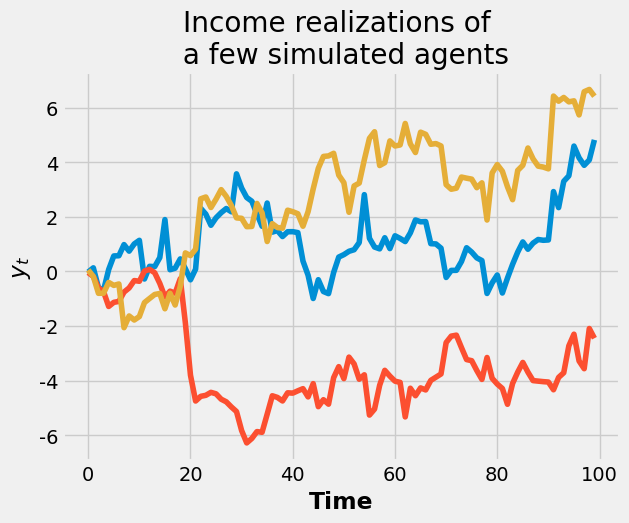
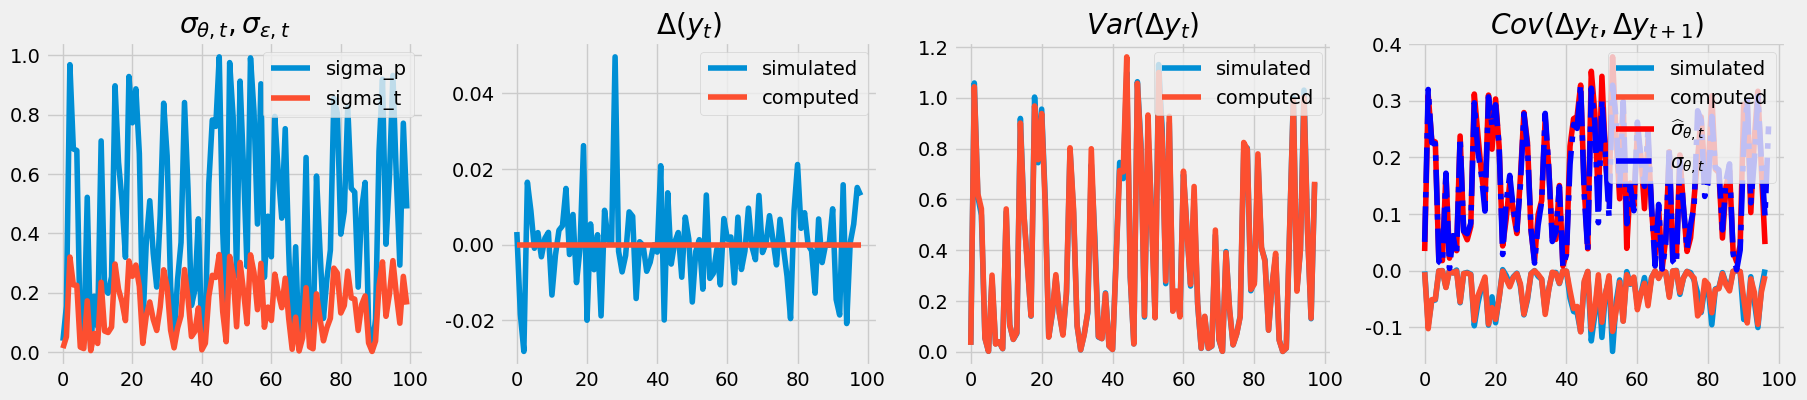
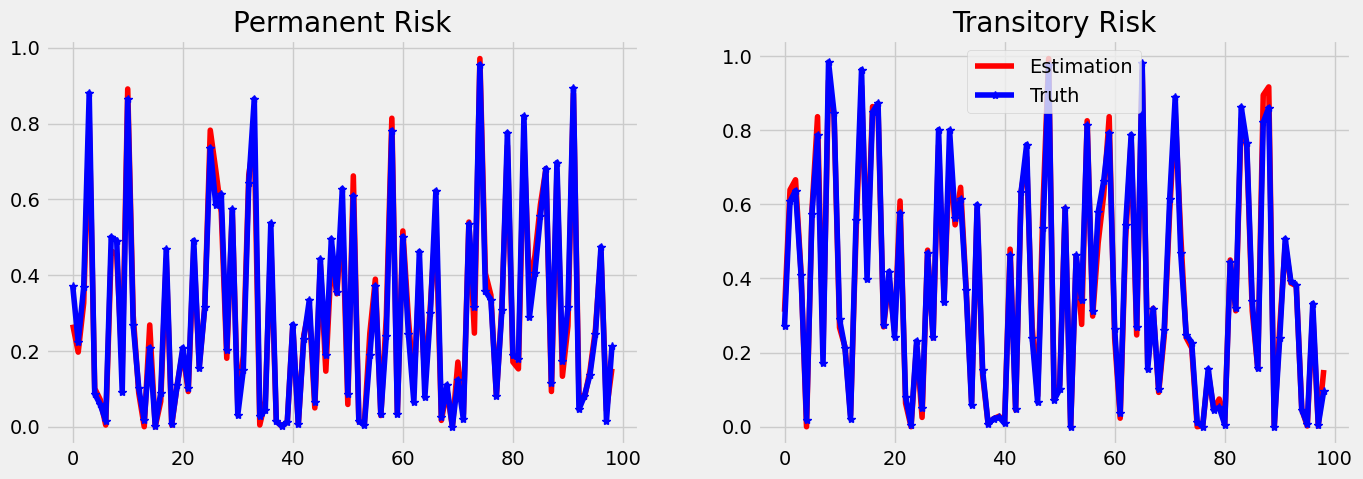

These figures' Python source, in order:
# ---
# jupyter:
#   jupytext:
#     cell_metadata_json: true
#     formats: ipynb,py:light
#     text_representation:
#       extension: .py
#       format_name: light
#       format_version: '1.5'
#       jupytext_version: 1.11.2
#   kernelspec:
#     display_name: Python 3 (ipykernel)
#     language: python
#     name: python3
# ---

# ## Permanent-transitory income process and income risk estimation
# - Author: Tao Wang
# - Date: Sep, 2022
#
# This notebook includes the code that 
#    - simulates cross-sectional realizations
#    - simulates and computes population moments
#    - estimates income risk parameters using GMM/SMM method
#    - that involves time-aggregation, e.g., monthly income progress aggregated into yearly income. 

# ### Income progress 
#
# \begin{equation}
# \begin{split}
# & y_{i,t} = \underbrace{p_{i,t}}_{\text{Permanent component}} + \underbrace{\mu_{i,t}}_{\text{Transitory component}}\\& \mu_{i,t} = \underbrace{\underbrace{\theta_{i,t}}_{\text{Transitory shock}} + \phi \theta_{i,t-1}}_{\text{MA(1)}} \\
# & p_{i,t} = p_{i,t-1} + \underbrace{\psi_{i,t}}_{\text{Permanent shock}} \\
# & \theta_{i,t} \sim N(\frac{-\sigma^2_{\theta}}{2}, \sigma^2_{\theta}) \\
# & \psi_{i,t} \sim N(\frac{-\sigma^2_{\psi}}{2}, \sigma^2_{\psi})
# \end{split}
# \end{equation}
#
# A few things:
#
# - The simulation functionality of the code allows $\phi$ to be non-zero--allowing for the serial correlation of transitory component. But the income risk estimation now only works for the case $\phi=0$: a purely transitory shock, or MA(0).
# - The code can handle either constant or time-varying risks, i.e., $\sigma^2_{\psi,t}$ and $\sigma^2_{\theta,t}$
# - The code also allows one to specify a stochastic process of $\sigma^2_{\psi,t}$, by making it an AR(1), with the coefficient of $\rho$ and the size of the shock to be $\sigma_\epsilon$. 

# +
import numpy as np
from scipy.optimize import minimize
from scipy.optimize import root 
import copy as cp
import matplotlib.pyplot as plt

## figure plotting configurations


plt.style.use('fivethirtyeight')
plt.rcParams["font.family"] = "Times New Roman" #'serif'
plt.rcParams['font.serif'] = 'Ubuntu'
plt.rcParams['font.monospace'] = 'Ubuntu Mono'
plt.rcParams['axes.labelweight'] = 'bold'


# + {"code_folding": [2, 10]}
## some help functions that are useful in numerical estimations 

def toVec(ma_coeffs,
          sigmas,
          t,
          ma_q):
    assert ma_coeffs.shape == (ma_q,)
    assert sigmas.shape == (2, t)
    return np.hstack([ma_coeffs.flatten(), sigmas.flatten()])

def toPara(vec,
           t,
           ma_q):
    assert len(vec) == 2*t + ma_q
    return vec[:ma_q-1], vec[ma_q:].reshape(2,t)


# + {"code_folding": [3, 18, 40, 44, 55, 75, 89, 97, 112, 138, 172, 176, 217, 231, 247, 267, 295, 313, 340, 358, 363, 368, 373, 378, 383, 398, 426, 449, 463, 467, 496, 501, 513]}
## A class of integrated moving average process, trend/cycle process allowing for serial correlation of transitory shocks
## This corresponds to the permanent-transitory income process in the literature. 

class IMAProcess:
    '''
    inputs
    ------
    t: int, number of periods of the series
    process_para, a dictionary, includes 
       - ma_coeffs: size of q for MA(q),  moving average coefficients of transitory shocks. q = 0 by default.
         only q =0 or 1 is implemented so far. 
       - sigmas:  size of 2 x t, the sizes of permanent and transitory risks and possibly time-varying 
       In the case of stochastic volatility with constant transitory volatility and path-dependent permanent volatility, following parameters are used as well
       
       - rho: how persistent the innovation to permanent risks is
       - gamma: size of the innovation 
       - sigma_eps: constant transitory volatility 
    '''
    def __init__(self,
                 t = 100,                   ## length of sample period  
                 #n_periods = np.array([1]), ## # of periods for time aggregation 
                 ma_coeffs = np.ones(1),    
                 #sigmas = np.ones([2,100]),
                ):
        #self.process_para = process_para
        self.ma_coeffs = ma_coeffs
        self.ma_q = self.ma_coeffs.shape[0]
        self.t = t
        self.sigmas =  np.ones([2,t])
        self.n_agg = 12
        self.init_sigmas = np.array([0.1,0.1])
        self.init_sv = np.array([0.1,0.1])
        
        ## stochastic vol paras
        
        self.rho = 0.5
        self.gamma = 0.001
        self.sigma_eps = 0.1/12
        
    ## auxiliary function for ma cum sum
    def cumshocks(self,
                  shocks,
                  ma_coeffs):
        cum = []
        for i in range(len(shocks)):
            #print(shocks[i])
            #print(sum([ma_coeffs[back]*shocks[i-back] for back in range(len(ma_coeffs))]))
            cum.append(sum([ma_coeffs[back]*shocks[i-back] for back in range(len(ma_coeffs))]))
        return np.array(cum)         


##########
## new ###
##########
        
    def SimulateSeries(self,
                       n_sim = 200):
        t = self.t 
        ma_coeffs = self.ma_coeffs
        sigmas = self.sigmas
        np.random.seed(12345)                 
        p_draws = np.multiply(np.random.randn(n_sim*t).reshape([n_sim,t]), 
                              np.tile(sigmas[0,:],[n_sim,1]))  # draw permanent shocks
        np.random.seed(12342)
        t_draws = np.multiply(np.random.randn(n_sim*t).reshape([n_sim,t]), 
                              np.tile(sigmas[1,:],[n_sim,1]))  ## draw one-period transitory shocks
    
        t_draws_cum = np.array( [self.cumshocks(shocks = t_draws[i,:],
                                                ma_coeffs = ma_coeffs) 
                                 for i in range(n_sim)]
                              )
        series = np.cumsum(p_draws,axis = 1) + t_draws_cum 
        self.simulated = series
        return self.simulated 
       
    def SimulatedMoments(self):
        series = self.simulated 
        
        ## the first difference 
        diff = np.diff(series,axis=1)
        
        ## moments of first diff
        mean_diff = np.mean(diff,axis = 0)
        varcov_diff = np.cov(diff.T)
        
        self.SimMoms = {'Mean':mean_diff,
                       'Var':varcov_diff}
        return self.SimMoms
    
    def TimeAggregate(self):
        n_agg = self.n_agg
        simulated = self.simulated
        t = self.t
        simulated_agg = np.array([np.sum(simulated[:,i-n_agg:i],axis=1) for i in range(n_agg,t+1)]).T
        self.simulated_agg = simulated_agg
        return self.simulated_agg
    
    def SimulateMomentsAgg(self):
        series_agg = self.simulated_agg 
        
        ## the first difference 
        diff = np.diff(series_agg,
                       axis = 1)
        ## moments of first diff
        mean_diff = np.mean(diff,axis = 0)
        varcov_diff = np.cov(diff.T)
        
        self.SimAggMoms = {'Mean':mean_diff,
                           'Var':varcov_diff}
        return self.SimAggMoms

    
    def ComputeMomentsAgg(self):
        n_agg = self.n_agg
        sigmas = self.sigmas
        sigmas_theta = sigmas[0,:]
        sigmas_eps = sigmas[1,:]
        
        n = n_agg 
        t = self.t 
        
        t_truc = t - 2*n 
        
        ## prepare the locations for var-cov matrix 
        var_cov = np.zeros([t,t])
        
        ## prepare a (2n-1) x 1  vector [1,2...n,n-1..1]
        M_vec0 = np.arange(n-1)+1
        M_vec1 = np.flip(np.arange(n)+1)  
        M_vec =  np.concatenate((M_vec0,M_vec1))
        
        ## prepare a 2n x 1 vector [-1,-1...,1,1]
        I_vec0 = - np.ones(n)
        I_vec1 = np.ones(n)
        I_vec =  np.concatenate((I_vec0,I_vec1))
        
        for i in np.arange(t_truc)+n:
            for k in np.arange(n)+1:   ## !!!need to check here. 
                var_cov[i,i+k] = ( sum(M_vec[k:]*M_vec[:-k]*sigmas_theta[i+1-n:i+n-k]**2)
                                  + sum(I_vec[k:]*I_vec[:-k]*sigmas_eps[i-n:i+n-k]**2) ) # need to check 
                var_cov[i+k,i] = var_cov[i,i+k]
            var_cov[i,i] = sum(M_vec**2*sigmas_theta[i+1-n:i+n]**2)
        
        self.Moments_Agg = var_cov
        return self.Moments_Agg
    
    def ComputeGenMoments(self):
        ## parameters 
        t = self.t 
        sigmas = self.sigmas
        p_sigmas = sigmas[0,:]
        t_sigmas = sigmas[1,:]
        
        ## generalized moments 
        mean_diff = np.zeros(t)[1:] 
        ## varcov is basically the variance covariance of first difference of income of this IMA(q) process
        ## Cov(delta y_t - delta y_{t+k}) forall k for all t
        varcov_diff =  np.asmatrix( np.zeros((t)**2).reshape([t,t]) )
        
        for i in range(t):
            autocovf_this = p_sigmas[i]**2 + t_sigmas[i]**2 + t_sigmas[i-1]**2
            varcov_diff[i,i] = autocovf_this
            try:
                varcov_diff[i,i+1] = - t_sigmas[i]**2
                varcov_diff[i+1,i] = - t_sigmas[i]**2            
            except:
                pass
        varcov_diff = varcov_diff[1:,1:]
        self.GenMoms = {'Mean':mean_diff,
                       'Var':varcov_diff}
        return self.GenMoms
    
    def GetDataMoments(self,
                      data_moms_dct):
        self.data_moms_dct = data_moms_dct
        
    def GetDataMomentsAgg(self,
                          data_moms_agg_dct):
        self.data_moms_agg_dct = data_moms_agg_dct    

        
    def ObjFunc(self,
                para):
        data_moms_dct = self.data_moms_dct
        t = self.t
        ma_q = self.ma_q
        ma_coeffs,sigmas = toPara(para,
                                  t,
                                  ma_q)
        self.ma_coeffs = ma_coeffs
        self.sigmas = sigmas
        model_moms_dct = self.ComputeGenMoments() 
        model_moms = np.array([model_moms_dct[key] for key in ['Var']]).flatten()
        data_moms = np.array([data_moms_dct[key] for key in ['Var']]).flatten()
        diff = np.linalg.norm(model_moms - data_moms)
        return diff
    
    def EstimatePara(self,
                     method = 'CG',
                     bounds = None,
                     para_guess = None,
                     options = {'disp':True}):
        t = self.t
        ma_q = self.ma_q
        
        para_est = minimize(self.ObjFunc,
                            x0 = para_guess,
                            method = method,
                            bounds = bounds,
                            options = options)['x']
        
        self.para_est = toPara(para_est,
                               t,
                               ma_q)
        
        return self.para_est    
    
    def EstimateParaRoot(self,
                         para_guess = None):
        t = self.t
        ma_q = self.ma_q
        
        para_est = root(self.ObjFunc,
                       x0 = para_guess)['x']
        
        self.para_est = toPara(para_est,
                               t,
                               ma_q)
        
        return self.para_est 
    
    def ObjFuncSim(self,
                   para_sim):
        data_moms_dct = self.data_moms_dct
        t = self.t
        ma_q = self.ma_q
        ma_coeffs,sigmas = toPara(para_sim,
                                  t,
                                  ma_q)
        self.ma_coeffs = ma_coeffs
        self.sigmas = sigmas
        model_moms_dct = self.SimulatedMoments()  
        model_moms = np.array([model_moms_dct[key] for key in ['Var']]).flatten()
        data_moms = np.array([data_moms_dct[key] for key in ['Var']]).flatten()
        diff = np.linalg.norm(model_moms - data_moms)
        return diff
        
    def EstimateParabySim(self,
                          method = 'CG',
                          bounds = None,
                          para_guess = None,
                          options = {'disp':True}):
        t = self.t
        ma_q = self.ma_q
        
        para_est_sim = minimize(self.ObjFuncSim,
                                x0 = para_guess,
                                method = method,
                                bounds = bounds,
                                options = options)['x']
        
        self.para_est_sim = toPara(para_est_sim,
                                   t,
                                   ma_q)
        
        return self.para_est_sim    
    
    def ObjFuncAgg(self,
                   para_agg):
        data_moms_agg_dct = self.data_moms_agg_dct
        t = self.t
        ma_q = self.ma_q
        n_periods = self.n_periods
        ma_coeffs,sigmas = toPara(para_agg,
                                  t,
                                  ma_q)
        new_instance = cp.deepcopy(self)
        new_instance.t = t   
        new_instance.ma_coeffs = ma_coeffs
        new_instance.sigmas = sigmas
        model_series_sim = new_instance.SimulateSeries() 
        model_series_agg = new_instance.TimeAggregate(n_periods = n_periods)
        model_moms_agg_dct = new_instance.SimulateMomentsAgg()
        
        model_moms = np.array([model_moms_agg_dct[key] for key in ['Var']]).flatten()
        data_moms = np.array([data_moms_agg_dct[key] for key in ['Var']]).flatten()
        if len(model_moms) > len(data_moms):
            n_burn = len(model_moms) - len(data_moms)
            model_moms = model_moms[n_burn:]
        if len(model_moms) < len(data_moms):
            n_burn = -(len(model_moms) - len(data_moms))
            data_moms = data_moms[n_burn:]
        diff = np.linalg.norm(model_moms - data_moms)
        return diff
    
    def EstimateParaAgg(self,
                        method = 'CG',
                        bounds = None,
                        para_guess = None,
                        options = {'disp':True}):
        t = self.t
        ma_q = self.ma_q
        para_est_agg = minimize(self.ObjFuncAgg,
                                x0 = para_guess,
                                method = method,
                                bounds = bounds,
                                options = options)['x']
        
        self.para_est_agg = toPara(para_est_agg,
                                   t,
                                   ma_q)
        return self.para_est_agg  
    
    def ObjFuncAggCompute(self,
                          para_agg):
        data_moms_agg_dct = self.data_moms_agg_dct
        t = self.t
        ma_q = self.ma_q
        ma_coeffs,sigmas = toPara(para_agg,
                                  t,
                                  ma_q)
        new_instance = cp.deepcopy(self)
        new_instance.t = t   
        new_instance.ma_coeffs = ma_coeffs
        new_instance.sigmas = sigmas
        #model_series_sim = new_instance.SimulateSeries() 
        #model_series_agg = new_instance.TimeAggregate(n_periods = n_periods)
        model_moms_agg_dct = new_instance.ComputeMomentsAgg()
        
        model_moms = np.array([model_moms_agg_dct[key] for key in ['Var']]).flatten()
        data_moms = np.array([data_moms_agg_dct[key] for key in ['Var']]).flatten()
        if len(model_moms) > len(data_moms):
            n_burn = len(model_moms) - len(data_moms)
            model_moms = model_moms[n_burn:]
        if len(model_moms) < len(data_moms):
            n_burn = -(len(model_moms) - len(data_moms))
            data_moms = data_moms[n_burn:]
        diff = np.linalg.norm(model_moms - data_moms)
        return diff
    
    def EstimateParaAggCompute(self,
                               method = 'Nelder-Mead',
                               bounds = None,
                               para_guess = None,
                               options = {'disp':True}):
        t = self.t
        ma_q = self.ma_q
        para_est_agg = minimize(self.ObjFuncAggCompute,
                                x0 = para_guess,
                                method = method,
                                bounds = bounds,
                                options = options)['x']
        
        self.para_est_agg_compute = toPara(para_est_agg,
                                           t,
                                           ma_q)
        return self.para_est_agg_compute  
    
    def Autocovar(self,
                  step = 1):
        cov_var = self.SimMoms['Var']
        if step >= 0:
            autovar = np.array([cov_var[i,i+step] for i in range(len(cov_var)-1)])
        if step < 0:
            autovar = np.array([cov_var[i+step,i] for i in range(abs(step),len(cov_var)-1)]) 
        self.autovar = autovar
        return self.autovar
    
    def AutocovarComp(self,
                  step = 1):
        cov_var = self.GenMoms['Var']
        if step >= 0:
            autovar = np.array([cov_var[i,i+step] for i in range(len(cov_var)-1)])
        if step < 0:
            autovar = np.array([cov_var[i+step,i] for i in range(abs(step),len(cov_var)-1)]) 
        self.autovarGen = autovar
        return self.autovarGen
    
    def AutocovarAgg(self,
                     step = 0):
        cov_var = self.SimAggMoms['Var']
        if step >=0:
            autovar = np.array([cov_var[i,i+step] for i in range(len(cov_var)-1)]) 
        if step < 0:
            autovar = np.array([cov_var[i,i+step] for i in range(abs(step),len(cov_var)-1)]) 
        self.autovar = autovar
        self.autovaragg = autovar

        return self.autovaragg 
    
    
###################
#### stochastic vols 
###################

    
    ## simulated cross sectional vols before time aggregation, i.e. monthly 
    
    def SimulateSVols(self,
                      n_sim = 200):
        rho = self.rho
        gamma = self.gamma
        sigma_eps = self.sigma_eps
        t = self.t
        t_burn = int(0.1*t)
        t_long = t + t_burn 
        init_sigmas = self.init_sigmas        
        sigmas_eps = sigma_eps*np.ones([n_sim,t_long])
        sigmas_theta = np.empty([n_sim,t_long])
        sigmas_theta[:,0] = 0.001
        
        np.random.seed(1235)
        mu_draws = gamma*np.random.randn(n_sim*t_long).reshape([n_sim,t_long]) 
        
        for i in range(n_sim):
            for j in range(t_long-1):
                sigmas_theta[i,j+1] = np.sqrt(np.exp(rho*np.log(sigmas_theta[i,j]**2) + mu_draws[i,j+1]))
        
        self.sigmas_theta_sim = sigmas_theta[:,t_burn:]
        self.sigmas_eps_sim = sigmas_eps[:,t_burn:]
        self.vols_sim = sigmas_theta**2 + sigmas_eps**2
    
        return self.vols_sim 
    
    ## time aggregated cross sectional vols
    
    def SimulateSVolsAgg(self):
        n_agg = self.n_agg 
        # get the simulate monthly volatility 
        sigmas_theta_sim = self.sigmas_theta_sim
        sigmas_eps_sim =  self.sigmas_eps_sim
        
        ## create locations for yearly volatility 
        nsim, t = sigmas_theta_sim.shape
        vols_sim_agg = np.empty_like(sigmas_theta_sim)
        
        
        ## fill the volatility  
        for i in range (nsim):
            for j in range(t):
                vols_theta_this = sum([(n_agg-k-1)**2*self.hstep_sigma_theta(sigmas_theta_sim[i,j],k) for k in range(n_agg)])
                vols_eps_this = n_agg**2*sigmas_eps_sim[i,j]**2
                vols_sim_agg[i,j] = vols_theta_this + vols_eps_this
                
        self.vols_sim_agg = vols_sim_agg
        return self.vols_sim_agg
    
    ## moms of time aggregated vols
                        
    def SimulateSVolsAggMoms(self):
        vols_sim_agg = self.vols_sim_agg
        vols_agg_av = np.mean(vols_sim_agg)
        vols_agg_cov = np.cov(vols_sim_agg.T)
        vols_agg_atv = np.empty(self.n_agg)
        
        for k in range(self.n_agg):
            vols_agg_atv[k] = np.mean([vols_agg_cov[i,i+k] for i in range(self.t) if i< (self.t-k)])
        
        self.vols_agg_sim_moms = {'Mean':vols_agg_av,
                                  'Var':vols_agg_cov,
                                 'ATV':vols_agg_atv}
        return self.vols_agg_sim_moms 
    
    def GetDataMomentsVolsAgg(self,
                              data_vols_moms_agg_dct):
        self.data_vols_moms_agg_dct = data_vols_moms_agg_dct 

    def ObjFuncAggVols(self,
                       para_vols_agg):
        
        self.rho,self.gamma,self.sigma_eps = para_vols_agg
        
        ## data agg vols
        data_vols_moms_agg_dct = self.data_vols_moms_agg_dct
        
        new_instance = cp.deepcopy(self)
        new_instance.SimulateSVols()
        new_instance.SimulateSVolsAgg()
        model_vols_moms_agg_dct = new_instance.SimulateSVolsAggMoms()
        #print(model_vols_moms_agg_dct)
        
        ## criteria 
        model_moms = np.array([model_vols_moms_agg_dct[key] for key in ['ATV']]).flatten()
        model_moms = np.hstack([model_moms, model_vols_moms_agg_dct['Mean']])
        data_moms = np.array([data_vols_moms_agg_dct[key] for key in ['ATV']]).flatten()
        data_moms = np.hstack([data_moms, data_vols_moms_agg_dct['Mean']])
        
        if len(model_moms) > len(data_moms):
            n_burn = len(model_moms) - len(data_moms)
            model_moms = model_moms[n_burn:]
        if len(model_moms) < len(data_moms):
            n_burn = -(len(model_moms) - len(data_moms))
            data_moms = data_moms[n_burn:]
        diff = np.linalg.norm(model_moms - data_moms)
        return diff
    
    def EstimateSVolsParaAgg(self,
                             method = 'Nelder-Mead',
                             bounds = None,
                             para_guess = (0.7,0.01,0.01),
                             options = {'disp':True}):
        self.para_svols_est_agg = minimize(self.ObjFuncAggVols,
                                           x0 = para_guess,
                                           method = method,
                                           bounds = bounds,
                                           options = options)['x']

        return self.para_svols_est_agg 


#################
## other funcs
##################
    def hstep_sigma_theta(self,
                          sigma_theta_now,
                          k):
        k_step_sigma_theta = self.rho**k*np.exp(-0.5*self.gamma)*(sigma_theta_now**2)
        return k_step_sigma_theta
# + {"code_folding": []}
if __name__ == "__main__":
    
    ## Simulate series using some fake parameters. 

    t = 100
    ma_nosa = np.array([1])  ## ma coefficient without serial correlation
    p_sigmas = np.random.uniform(0,1,t) ## allowing for time-variant shocks 
    pt_ratio = 0.33
    t_sigmas = pt_ratio * p_sigmas # sizes of the time-varying permanent volatility
    sigmas = np.array([p_sigmas,
                       t_sigmas])

    dt = IMAProcess(t = t,
             ma_coeffs = ma_nosa)
    dt.sigmas = sigmas
    sim_data = dt.SimulateSeries(n_sim = 2000)
    sim_moms = dt.SimulatedMoments()


# + {"code_folding": []}
if __name__ == "__main__":
    
    ## plot the simulated data for 10 individuals 
    
    plt.plot(sim_data[0,:])
    plt.plot(sim_data[1,:])
    plt.plot(sim_data[3,:])
    plt.xlabel('Time')
    plt.ylabel(r'$y_t$')
    plt.title('Income realizations of \n a few simulated agents')

# + {"code_folding": [0]}
if __name__ == "__main__":
    ## get the computed moments 

    comp_moms = dt.ComputeGenMoments()
    av_comp = comp_moms['Mean']
    cov_var_comp = comp_moms['Var']
    var_comp = dt.AutocovarComp(step=0) #np.diagonal(cov_var_comp)
    autovarb1_comp = dt.AutocovarComp(step=-1)  #np.array([cov_var_comp[i,i+1] for i in range(len(cov_var_comp)-1)]) 
    
    
    ## get the simulated moments 
    sim_moms = dt.SimulatedMoments()
    av = sim_moms['Mean']
    cov_var = sim_moms['Var']
    var = dt.Autocovar(step = 0)   #= np.diagonal(cov_var)
    autovarb1 = dt.Autocovar(step = -1) #np.array([cov_var[i,i+1] for i in range(len(cov_var)-1)]) 

# + {"code_folding": [0]}
if __name__ == "__main__":

    ## plot simulated moments of first diff 

    plt.figure(figsize=(20,4))

    plt.subplot(1,4,1)
    plt.title(r'$\sigma_{\theta,t},\sigma_{\epsilon,t}$')
    plt.plot(p_sigmas,label='sigma_p')
    plt.plot(t_sigmas,label='sigma_t')
    plt.legend(loc=0)

    plt.subplot(1,4,2)
    plt.title(r'$\Delta(y_t)$')
    plt.plot(av,label='simulated')
    plt.plot(av_comp,label='computed')
    plt.legend(loc=0)

    plt.subplot(1,4,3)
    plt.title(r'$Var(\Delta y_t)$')
    plt.plot(var,label='simulated')
    plt.plot(var_comp,label='computed')
    plt.legend(loc=0)

    plt.subplot(1,4,4)
    plt.title(r'$Cov(\Delta y_t,\Delta y_{t+1})$')
    plt.plot(autovarb1,label='simulated')
    plt.plot(autovarb1_comp,label='computed')
    plt.legend(loc = 0)
# -

if __name__ == "__main__":

    ## Since transitory risk is equal to autocovariance of first-difference,
    ## we can easily check if the estimated transitory risks are equal to the assigned level.

    sigma_t_est = np.array(np.sqrt(abs(autovarb1)))
    plt.plot(sigma_t_est,'r-',label=r'$\widehat \sigma_{\theta,t}$')
    plt.plot(t_sigmas[1:-1],'b-.',label=r'$\sigma_{\theta,t}$')  # the head and tail trimmed
    plt.legend(loc=1)

# + [markdown] {"code_folding": []}
# ### Estimating income risks using fake data 

# + {"code_folding": []}
if __name__ == "__main__":
    
    
    ## some fake data moments with alternative parameters
    
    ## both p and t risks are draws
    p_sigmas_draw = np.random.uniform(0,1,t)
    t_sigmas_draw = np.random.uniform(0,1,t)

    sigmas_fake = np.array([p_sigmas_draw,
                       t_sigmas_draw])

    dt_fake = IMAProcess(t = t,
                  ma_coeffs = ma_nosa)
    dt_fake.sigmas = sigmas_fake
    data_fake = dt_fake.SimulateSeries(n_sim = 2000)
    moms_fake = dt_fake.SimulatedMoments()

# + {"code_folding": [0]}
if __name__ == "__main__":

    ## estimation of income risks 

    dt_est = cp.deepcopy(dt)
    dt_est.GetDataMoments(moms_fake)

    para_guess_this = np.ones(2*t  + dt_est.ma_q)  # make sure the length of the parameters are right 

    para_est = dt_est.EstimatePara(method='BFGS',
                                   para_guess = para_guess_this)

# + {"code_folding": [0]}
if __name__ == "__main__":

    ## check the estimation and true parameters 

    fig = plt.figure(figsize=([15,5]))

    plt.subplot(1,2,1)
    plt.title('Permanent Risk')
    plt.plot(dt_est.para_est[1][0][1:].T**2,'r-',label='Estimation')
    plt.plot(dt_fake.sigmas[0][1:]**2,'b-*',label='Truth')

    plt.subplot(1,2,2)
    plt.title('Transitory Risk')
    plt.plot(dt_est.para_est[1][1][1:].T**2,'r-',label='Estimation')
    plt.plot(dt_fake.sigmas[1][1:]**2,'b-*',label='Truth')
    plt.legend(loc=0)
# -


